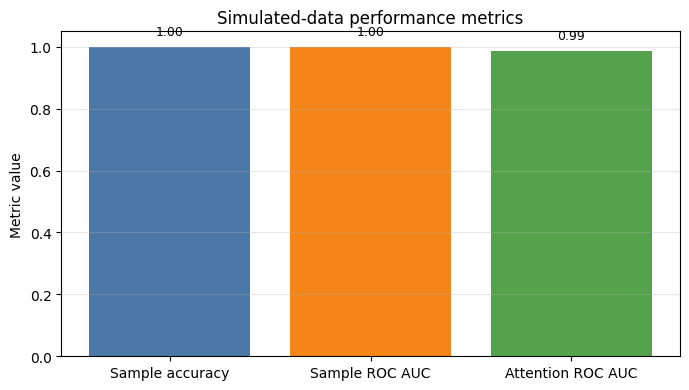

Source data for this figure (header and first rows):
metric, label, value
sample_accuracy_0_5, Sample accuracy, 1.0
sample_roc_auc, Sample ROC AUC, 1.0
attention_roc_auc, Attention ROC AUC, 0.9851
